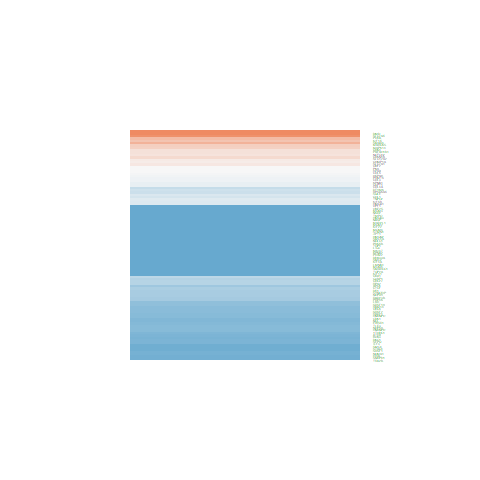

The file beside this chart, header and first rows:
ID, logFC, AveExpr, t, P.Value, adj.P.Val, B
10212, -2.264, 20.97, -11.78, 1.89073322074266e-14, 1.22047891608613e-12, 22.81
10419, -0.06137, 22.09, -0.3704, 0.7131, 0.7751, -7.186
30000, -0.4826, 20.96, -2.454, 0.01867, 0.0362, -4.398
7514, -0.9113, 22.27, -6.679, 5.79311632699135e-08, 4.36764478983796e-07, 7.905
3149, -2.957, 23.16, -14.41, 3.03443594137052e-17, 6.97313379326945e-15, 29.2
9184, -1.671, 22.5, -8.567, 1.62572043034603e-10, 2.64582545958581e-09, 13.76
5001, -1.468, 19.01, -7.574, 3.43354604154609e-09, 3.63272965169103e-08, 10.72
5885, -1.497, 21.18, -7.518, 4.09419307342336e-09, 4.26107594326399e-08, 10.54
10492, -1.053, 22.61, -6.548, 8.81377218622425e-08, 6.31360613589256e-07, 7.488
1736, -1.71, 21.31, -6.847, 3.40201746232705e-08, 2.71076148697211e-07, 8.435
10772, -1.38, 21.57, -5.773, 1.05545955317664e-06, 5.97400505714264e-06, 5.025
9252, -0.5782, 19.84, -2.161, 0.03691, 0.06472, -5.007
24137, -2.62, 16.91, -12.88, 1.17162126850638e-15, 1.34619283751383e-13, 25.57
10592, -2.273, 19.36, -11.73, 2.13611985889768e-14, 1.33391397710513e-12, 22.68
7468, -3.678, 16.08, -14.83, 1.15946503193597e-17, 3.1719650516534e-15, 30.15
3151, -2.173, 21.22, -7.077, 1.63693903215864e-08, 1.42921196652757e-07, 9.163
983, -1.522, 20.1, -7.952, 1.06277985327866e-09, 1.34783007882691e-08, 11.89
3312, -0.04565, 24.65, -0.3126, 0.7563, 0.8094, -7.206
7150, -2.055, 21.21, -6.864, 3.21723426633524e-08, 2.58142609777877e-07, 8.49
7153, -2.423, 19.87, -9.635, 6.92316762615219e-12, 1.72180077975084e-10, 16.92
1756, 2.299, 20.75, 6.206, 2.63140333753091e-07, 1.69287930281244e-06, 6.402
1019, 0.7009, 20.58, 2.693, 0.01037, 0.02202, -3.863
2935, -0.1995, 21.8, -1.315, 0.1963, 0.2663, -6.393
6118, -0.8952, 21.94, -5.282, 5.06233090068697e-06, 2.52019852898151e-05, 3.477
3014, -0.00418, 21.48, -0.01066, 0.9916, 0.9936, -7.256
3925, -3.287, 22.65, -7.454, 4.99977127613474e-09, 5.07353443893081e-08, 10.34
3159, -0.3564, 22.4, -0.7183, 0.4768, 0.56, -6.995
4691, -1.596, 23.27, -6.893, 2.9366338301783e-08, 2.37284969822424e-07, 8.581
4001, -2.489, 22.65, -8.018, 8.66670863473642e-10, 1.13676349558358e-08, 12.09
6421, -1.686, 22.72, -8.024, 8.49887299390152e-10, 1.11886009137829e-08, 12.11
1841, -0.6895, 21.46, -3.671, 0.0007188, 0.002154, -1.35
4172, -3.593, 20.72, -12.56, 2.57497999267296e-15, 2.69258966965578e-13, 24.79
5371, 0.007144, 20.75, 0.02299, 0.9818, 0.9857, -7.256
4082, 1.21, 23.4, 2.737, 0.009264, 0.01997, -3.759
996, -0.9575, 17.84, -5.163, 7.39800413112264e-06, 3.54474843480397e-05, 3.104
6541, 0.2128, 19.85, 0.9122, 0.3673, 0.451, -6.836
3799, -0.3141, 21.22, -2.125, 0.03991, 0.06918, -5.075
4174, -2.534, 20.69, -12.57, 2.49509024488597e-15, 2.69258966965578e-13, 24.82
7112, -2.898, 22.36, -11.6, 3.04669322507083e-14, 1.73299530475564e-12, 22.33
5048, 0.4153, 22.27, 2.483, 0.01742, 0.0342, -4.336
4288, -2.033, 17.19, -7.422, 5.53547796563106e-09, 5.46414448669251e-08, 10.24
546, -1.648, 18.97, -9.379, 1.45441619100188e-11, 3.23861279740535e-10, 16.17
1027, 0.3687, 18.6, 0.9864, 0.33, 0.4122, -6.766
4678, -3.116, 21.05, -12.23, 5.92577244595287e-15, 4.93902856053957e-13, 23.96
5558, -2.343, 16.68, -8.113, 6.4698632801693e-10, 8.87097005837056e-09, 12.38
10664, -1.179, 19.02, -4.838, 2.06306395839348e-05, 8.81212077395581e-05, 2.096
4171, -3.093, 21.09, -12.5, 3.01410876801305e-15, 2.98552670210948e-13, 24.64
3980, -2.029, 20.32, -12.97, 9.38098005562119e-16, 1.17160283520747e-13, 25.8
3838, -2.034, 20.78, -10.35, 9.12467597750783e-13, 2.94501480285295e-11, 18.94
3832, -2.425, 17.24, -11.29, 6.898327962631e-14, 3.47639422327325e-12, 21.52
4928, -1.056, 19.55, -4.927, 1.55926403305333e-05, 6.89074759222415e-05, 2.371
7290, -1.788, 16.96, -10.8, 2.58553507579318e-13, 1.03152076461332e-11, 20.2
5887, -1.08, 22.35, -4.721, 2.97772511051592e-05, 0.0001234, 1.737
6558, 0.5395, 20.58, 1.545, 0.1304, 0.1897, -6.074
6632, -1.801, 22.88, -6.12, 3.47197261659536e-07, 2.18951511331947e-06, 6.127
6434, -1.811, 22.53, -6.403, 1.40033973835579e-07, 9.65780527833612e-07, 7.028
10951, -2.426, 22.56, -11.86, 1.55928060964162e-14, 1.05389024734013e-12, 23
4088, 0.9512, 20.01, 3.256, 0.002337, 0.006001, -2.473
5813, 1.868, 22.36, 8.013, 8.80442080923359e-10, 1.1495772170238e-08, 12.08
3192, -1.511, 23.52, -7.367, 6.57168632595528e-09, 6.36666744394825e-08, 10.07
... 38 more rows
